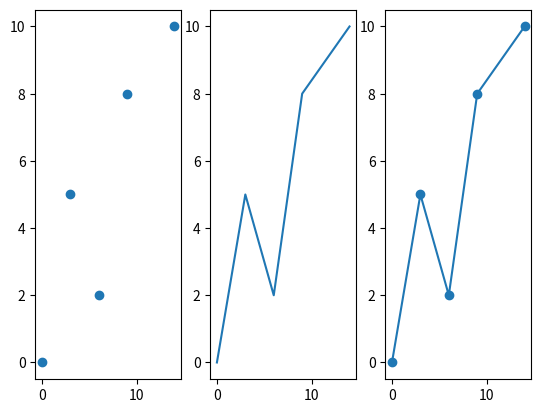

Python code for this plot:
import matplotlib.pyplot as plt
x = (0, 3, 6, 9, 14)
y = (0, 5, 2, 8, 10)
fig, plots = plt.subplots(nrows=1, ncols=3)
plots[0].scatter(x, y)
plots[1].plot(x, y)
plots[2].plot(x, y, 'o-')
plt.show()